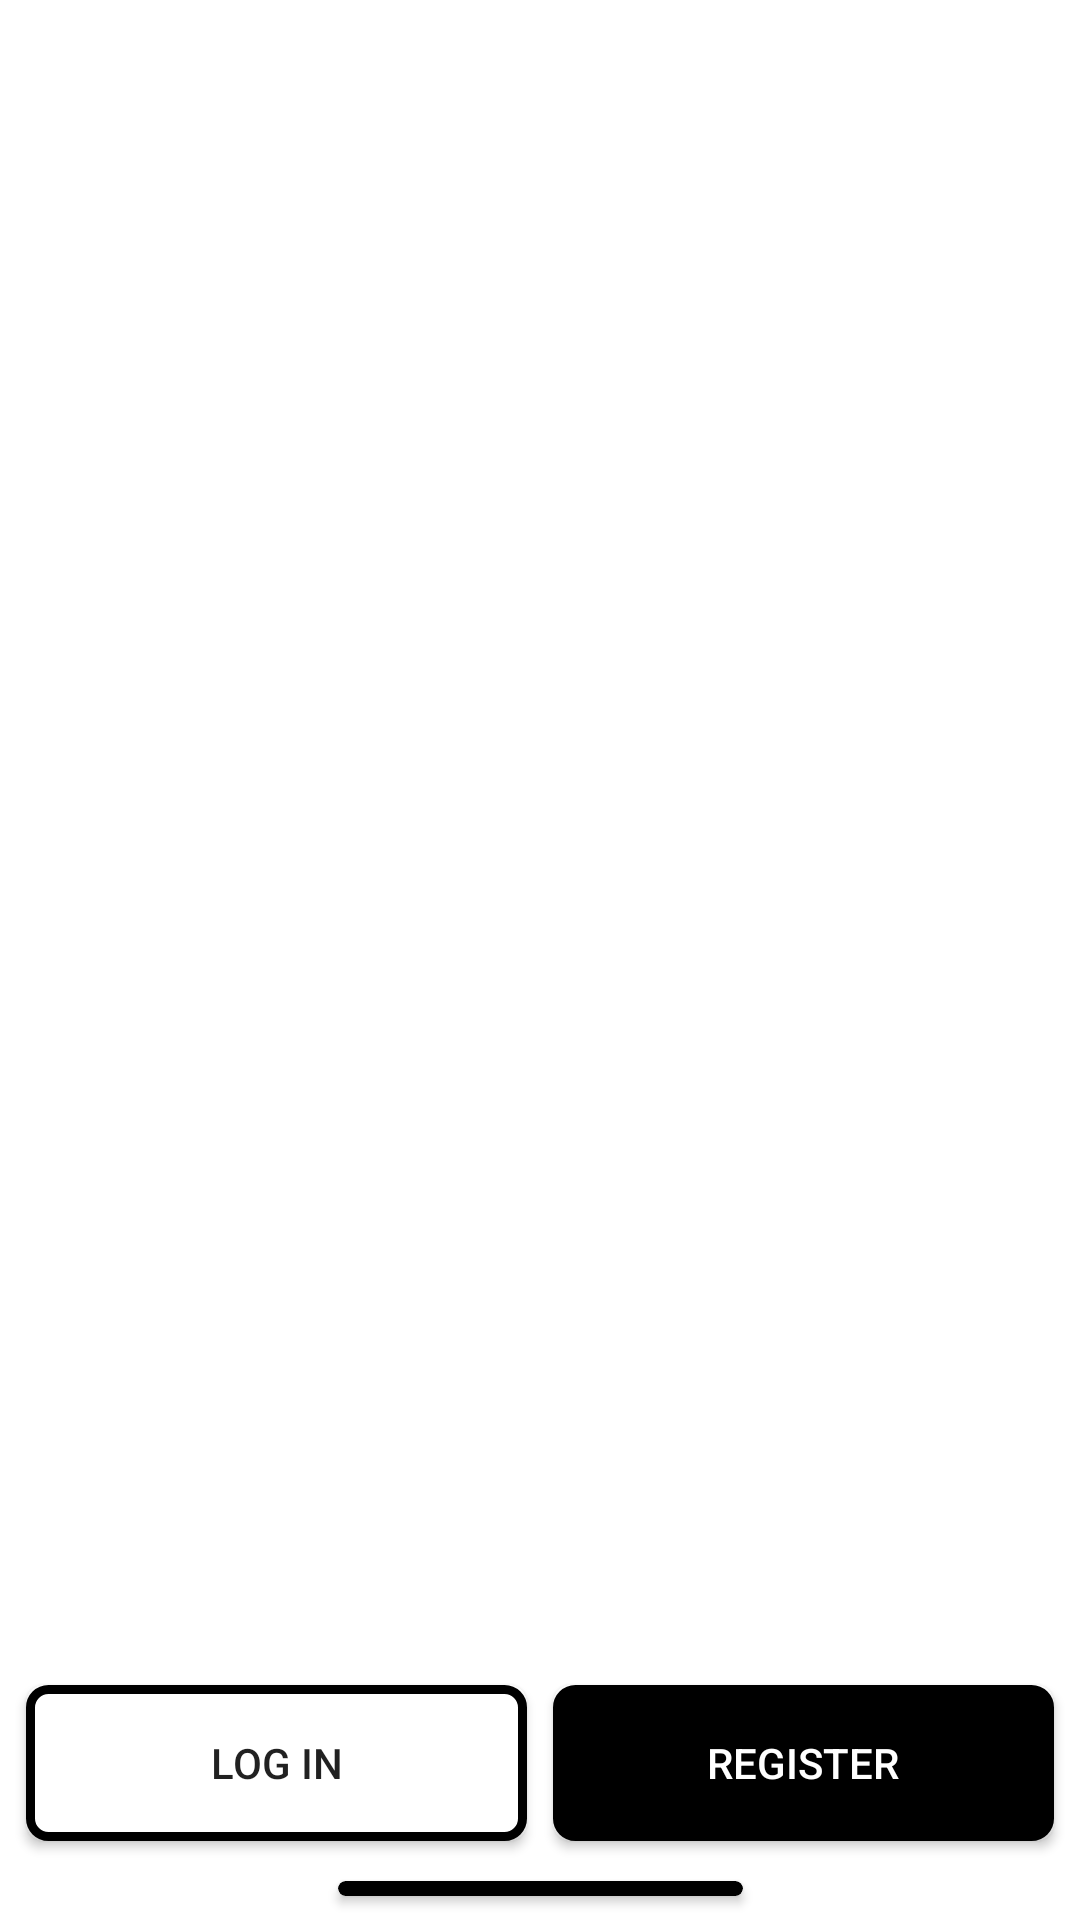

Here is an Android app screen rendered from its layout file. Give the layout XML and the strings, colors and styles it references.
<!-- AndroidManifest.xml: application theme Theme.HomeWork9 -->
<!-- res/layout/fragment_home.xml -->
<?xml version="1.0" encoding="utf-8"?>
<androidx.constraintlayout.widget.ConstraintLayout xmlns:android="http://schemas.android.com/apk/res/android"
    xmlns:app="http://schemas.android.com/apk/res-auto"
    xmlns:tools="http://schemas.android.com/tools"
    android:layout_width="match_parent"
    android:layout_height="match_parent"
    android:background="@mipmap/home_background"
    tools:context=".HomeFragment">

    <androidx.appcompat.widget.AppCompatImageView
        android:id="@+id/backImgIcon"
        android:layout_width="wrap_content"
        android:layout_height="wrap_content"
        app:layout_constraintBottom_toBottomOf="parent"
        app:layout_constraintEnd_toEndOf="parent"
        app:layout_constraintStart_toStartOf="parent"
        app:layout_constraintTop_toTopOf="parent"
        app:srcCompat="@drawable/ic_home_icon" />

    <View
        android:id="@+id/botView"
        android:layout_width="0dp"
        android:layout_height="105dp"
        android:background="@color/white"
        app:layout_constraintBottom_toBottomOf="parent"
        app:layout_constraintEnd_toEndOf="parent"
        app:layout_constraintStart_toStartOf="parent" />

    <androidx.appcompat.widget.AppCompatButton
        android:id="@+id/loginBtn"
        android:layout_width="167dp"
        android:layout_height="52dp"
        android:background="@drawable/btn_login_background"
        android:text="@string/log_in"
        app:layout_constraintBottom_toBottomOf="parent"
        app:layout_constraintEnd_toStartOf="@+id/registerBtn"
        app:layout_constraintHorizontal_bias="0.5"
        app:layout_constraintHorizontal_chainStyle="spread"
        app:layout_constraintStart_toStartOf="parent"
        app:layout_constraintTop_toTopOf="@id/botView" />

    <androidx.appcompat.widget.AppCompatButton
        android:id="@+id/registerBtn"
        android:layout_width="167dp"
        android:layout_height="52dp"
        android:background="@drawable/btn_regster_background"
        android:text="@string/register"
        android:textColor="@color/white"
        app:layout_constraintBottom_toBottomOf="parent"
        app:layout_constraintEnd_toEndOf="parent"
        app:layout_constraintHorizontal_bias="0.5"
        app:layout_constraintStart_toEndOf="@+id/loginBtn"
        app:layout_constraintTop_toTopOf="@id/botView" />

    <androidx.cardview.widget.CardView
        android:id="@+id/loginBtnCardView"
        android:layout_width="135dp"
        android:layout_height="5dp"
        android:backgroundTint="@color/black"
        app:cardCornerRadius="8dp"
        android:layout_marginBottom="8dp"
        app:layout_constraintBottom_toBottomOf="@id/botView"
        app:layout_constraintEnd_toEndOf="parent"
        app:layout_constraintStart_toStartOf="parent" />

</androidx.constraintlayout.widget.ConstraintLayout>
<!-- resources referenced by this layout -->
<resources>
  <!-- drawable btn_login_background (drawable) -->
  <?xml version="1.0" encoding="utf-8"?>
  <selector xmlns:android="http://schemas.android.com/apk/res/android">
      <item>
          <shape android:shape="rectangle">
              <corners android:radius="6dp" />
              <solid android:color="@color/white"/>
              <stroke android:width="3dp" android:color="@color/black"/>
          </shape>
      </item>
  </selector>
  <!-- drawable btn_regster_background (drawable) -->
  <?xml version="1.0" encoding="utf-8"?>
  <selector xmlns:android="http://schemas.android.com/apk/res/android">
      <item>
          <shape android:shape="rectangle">
              <corners android:radius="6dp" />
              <solid android:color="@color/black"/>
              <stroke android:width="3dp" android:color="@color/black"/>
          </shape>
      </item>
  </selector>
  <string name="log_in">LOG IN</string>
  <string name="register">REGISTER</string>
  <style name="Theme.HomeWork9" parent="Theme.MaterialComponents.DayNight.NoActionBar">
          
          <item name="colorPrimary">@color/purple_500</item>
          <item name="colorPrimaryVariant">@color/purple_700</item>
          <item name="colorOnPrimary">@color/white</item>
          
          <item name="colorSecondary">@color/teal_200</item>
          <item name="colorSecondaryVariant">@color/teal_700</item>
          <item name="colorOnSecondary">@color/black</item>
          
          <item name="android:statusBarColor" tools:targetApi="l">?attr/colorPrimaryVariant</item>
          
      </style>
  <!-- not gathered from this repository: default colours our renderer supplied (Android Studio template values) -->
  <color name="purple_500">#FF6200EE</color>
  <color name="purple_700">#FF3700B3</color>
  <color name="teal_200">#FF03DAC5</color>
  <color name="teal_700">#FF018786</color>
  <color name="black">#FF000000</color>
  <color name="white">#FFFFFFFF</color>
</resources>
